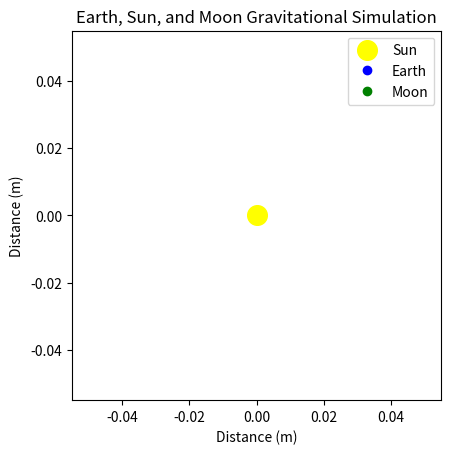

This chart was generated by the following Python code:
import numpy as np
import matplotlib.pyplot as plt
from matplotlib.animation import FuncAnimation
from matplotlib import transforms

# Constants
G = 6.67430e-11  # Gravitational constant in m^3 kg^-1 s^-2
mass_sun = 1.989e30  # Sun's mass in kg
mass_earth = 5.972e24  # Earth's mass in kg
mass_moon = 7.34767309e22  # Moon's mass in kg
distance_sun_earth = 1.496e11  # Distance from Earth to Sun in meters (1 AU)
distance_earth_moon = 3.844e8  # Distance from Earth to Moon in meters

# Initial conditions (positions and velocities)
earth_position = np.array([distance_sun_earth, 0.0], dtype=np.float64)  # Earth's position in meters
earth_velocity = np.array([0.0, 29780.0], dtype=np.float64)  # Earth's velocity in m/s (approx orbital velocity)

moon_position = earth_position + np.array([distance_earth_moon, 0.0], dtype=np.float64)  # Moon's position relative to Earth
moon_velocity = earth_velocity + np.array([0.0, 1022.0], dtype=np.float64)  # Moon's velocity relative to Earth

sun_position = np.array([0.0, 0.0], dtype=np.float64)  # Sun's position at the origin

# Time step and simulation duration
dt = 60 * 60  # Time step in seconds (1 hour)
num_steps = 10000  # Number of time steps

# Function to compute the gravitational force between two masses
def gravitational_force(m1, m2, r):
    return G * m1 * m2 / np.linalg.norm(r)**2 * r / np.linalg.norm(r)

# Simulation loop
earth_positions = []
moon_positions = []
earth_rotations = []  # For storing the Earth rotation angle
moon_rotations = []  # For storing the Moon rotation angle

# Calculate positions for a few steps (enough for the animation)
for _ in range(num_steps):
    # Distance vectors
    earth_to_sun = sun_position - earth_position
    earth_to_moon = moon_position - earth_position
    sun_to_moon = moon_position - sun_position

    # Gravitational forces
    F_sun_earth = gravitational_force(mass_sun, mass_earth, earth_to_sun)
    F_earth_moon = gravitational_force(mass_earth, mass_moon, earth_to_moon)
    F_sun_moon = gravitational_force(mass_sun, mass_moon, sun_to_moon)

    # Accelerations (F = ma => a = F / m)
    a_earth = F_sun_earth / mass_earth - F_earth_moon / mass_earth  # Earth's acceleration
    a_moon = F_earth_moon / mass_moon - F_sun_moon / mass_moon  # Moon's acceleration

    # Update velocities and positions
    earth_velocity += a_earth.astype(np.float64) * dt  # Ensure addition is done with float64
    moon_velocity += a_moon.astype(np.float64) * dt  # Ensure addition is done with float64
    earth_position += earth_velocity * dt
    moon_position += moon_velocity * dt

    # Calculate rotation angles (simple model: 1 rotation per day)
    earth_rotation = (earth_rotations[-1] + 360 / 86400) % 360 if earth_rotations else 0  # Earth's rotation (1 full rotation per day)
    moon_rotation = (moon_rotations[-1] + 360 / 2360600) % 360 if moon_rotations else 0  # Moon's rotation (1 full rotation per month)

    # Store positions and rotations for plotting
    earth_positions.append(earth_position.copy())
    moon_positions.append(moon_position.copy())
    earth_rotations.append(earth_rotation)
    moon_rotations.append(moon_rotation)

# Convert position arrays to numpy arrays for plotting
earth_positions = np.array(earth_positions)
moon_positions = np.array(moon_positions)

# Plotting and Animation setup
fig, ax = plt.subplots()
ax.set_aspect('equal', 'box')
ax.set_xlabel('Distance (m)')
ax.set_ylabel('Distance (m)')

# Plot Sun at the origin
sun = ax.scatter([sun_position[0]], [sun_position[1]], color='yellow', s=200, label="Sun")

# Plot Earth and Moon initially (empty)
earth_plot, = ax.plot([], [], 'bo', label="Earth")
moon_plot, = ax.plot([], [], 'go', label="Moon")

ax.legend()
ax.set_title("Earth, Sun, and Moon Gravitational Simulation")

# Function to update the animation at each frame
def update(frame):
    # Get the current Earth and Moon positions
    earth_plot.set_data(earth_positions[frame, 0], earth_positions[frame, 1])
    moon_plot.set_data(moon_positions[frame, 0], moon_positions[frame, 1])

    # Rotate Earth and Moon by updating the plot markers
    earth_rotation_matrix = np.array([[np.cos(np.radians(earth_rotations[frame])), -np.sin(np.radians(earth_rotations[frame]))],
                                      [np.sin(np.radians(earth_rotations[frame])), np.cos(np.radians(earth_rotations[frame]))]])
    
    moon_rotation_matrix = np.array([[np.cos(np.radians(moon_rotations[frame])), -np.sin(np.radians(moon_rotations[frame]))],
                                      [np.sin(np.radians(moon_rotations[frame])), np.cos(np.radians(moon_rotations[frame]))]])

    earth_position_rotated = earth_rotation_matrix @ earth_positions[frame]
    moon_position_rotated = moon_rotation_matrix @ moon_positions[frame]

    # Apply rotation transformation
    earth_plot.set_data(earth_position_rotated[0], earth_position_rotated[1])
    moon_plot.set_data(moon_position_rotated[0], moon_position_rotated[1])

    return earth_plot, moon_plot

# Create the animation
ani = FuncAnimation(fig, update, frames=len(earth_positions), interval=50, blit=False)

plt.show()
